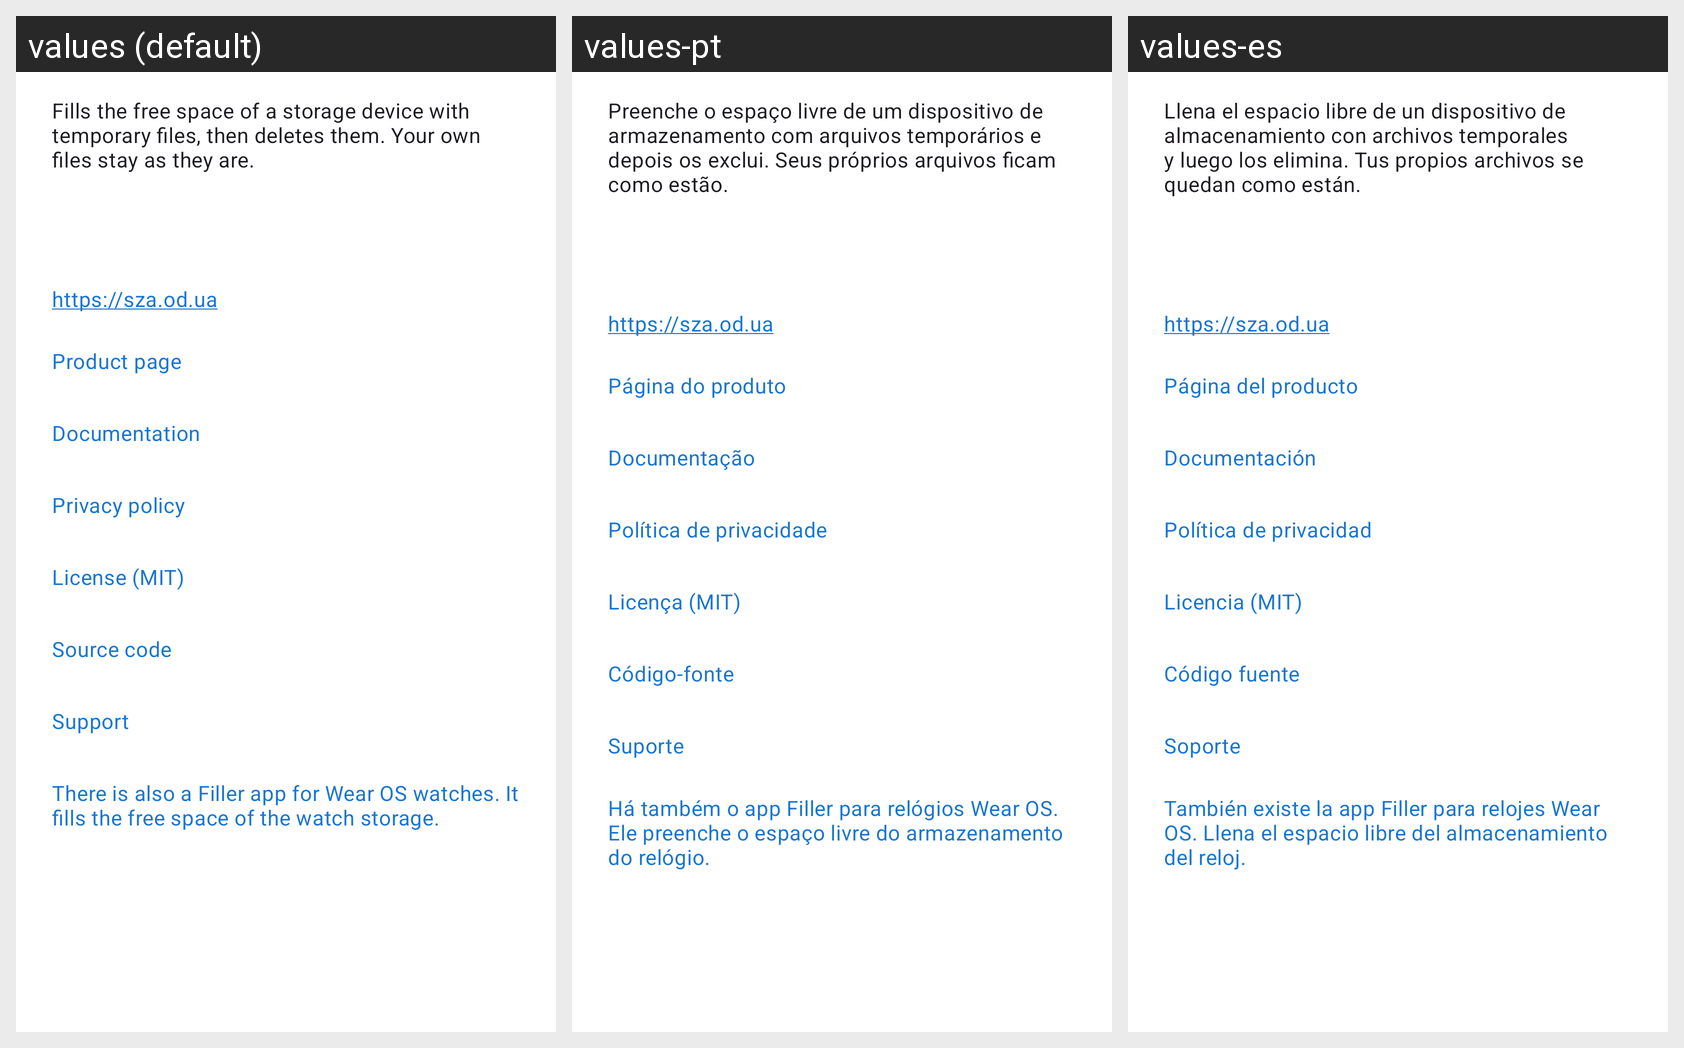

Locale-by-locale string values for the Android screen shown in this grid:
Android screen res/layout/dialog_about.xml rendered under 3 locales, left to right: values (default), values-pt, values-es. Device: Nexus 5 (rendered at 1080×1920; each locale shown at half size, 540×960, under a caption strip naming it); theme Theme.Filler.
Other locales in the repository, not shown: values-ar, values-bn, values-de, values-fr, values-hi, values-it, values-ru, values-uk, values-ur.
Strings drawn on this screen, with the default value and each locale's value (text and hints the layout hard-codes, and strings that could not be matched under every locale, appear in the picture but are not listed):

filler_intro
  values: Fills the free space of a storage device with temporary files, then deletes them. Your own files stay as they are.
  values-pt: Preenche o espaço livre de um dispositivo de armazenamento com arquivos temporários e depois os exclui. Seus próprios arquivos ficam como estão.
  values-es: Llena el espacio libre de un dispositivo de almacenamiento con archivos temporales y luego los elimina. Tus propios archivos se quedan como están.

filler_about_site
  values: https://sza.od.ua
  values-pt: https://sza.od.ua  [not translated; the default value is used]
  values-es: https://sza.od.ua  [not translated; the default value is used]

filler_about_product_page
  values: Product page
  values-pt: Página do produto
  values-es: Página del producto

filler_about_documentation
  values: Documentation
  values-pt: Documentação
  values-es: Documentación

filler_about_privacy
  values: Privacy policy
  values-pt: Política de privacidade
  values-es: Política de privacidad

filler_about_license
  values: License (MIT)
  values-pt: Licença (MIT)
  values-es: Licencia (MIT)

filler_about_source
  values: Source code
  values-pt: Código-fonte
  values-es: Código fuente

filler_about_support
  values: Support
  values-pt: Suporte
  values-es: Soporte

filler_about_watch_app
  values: There is also a Filler app for Wear OS watches. It fills the free space of the watch storage.
  values-pt: Há também o app Filler para relógios Wear OS. Ele preenche o espaço livre do armazenamento do relógio.
  values-es: También existe la app Filler para relojes Wear OS. Llena el espacio libre del almacenamiento del reloj.
